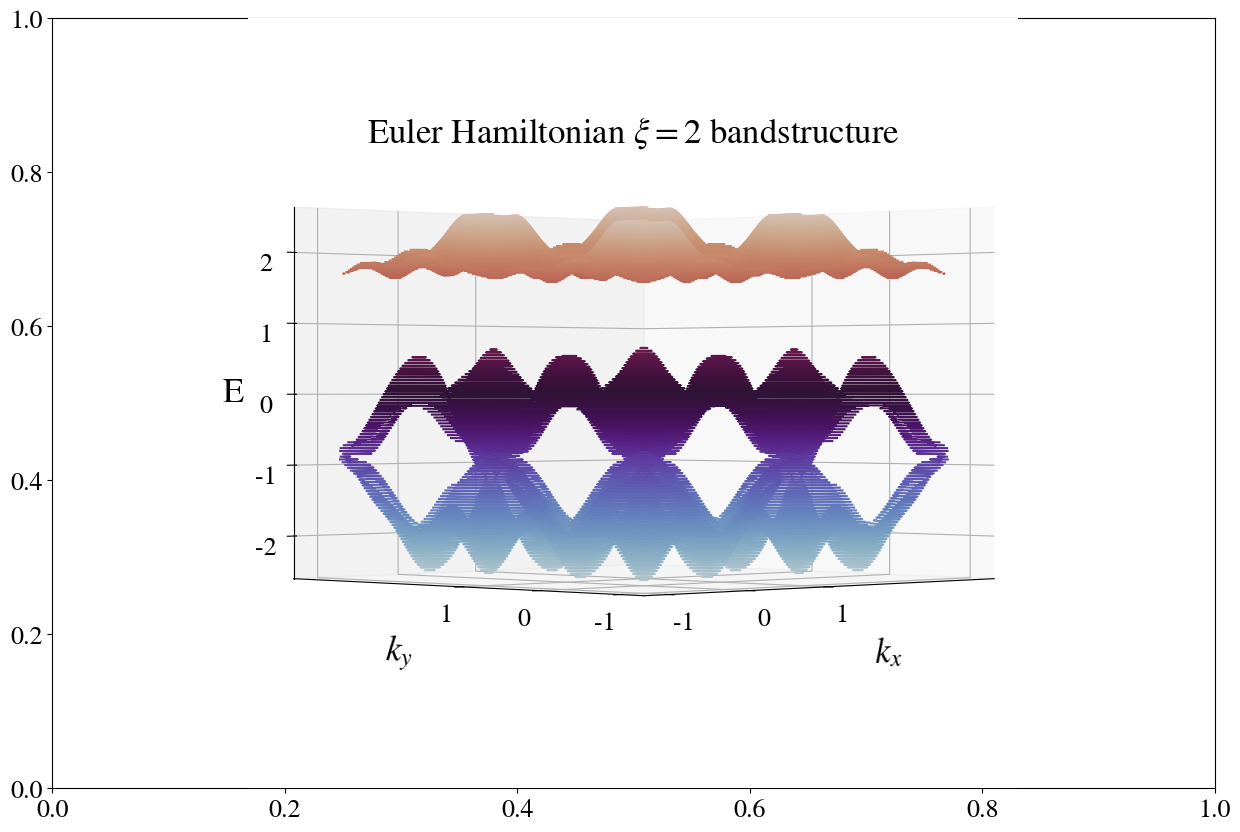

Here is the Python script that generated this plot: (Note: this script raises an exception after producing the figure.)
# -*- coding: utf-8 -*-
"""
Created on Mon Jun 14 15:23:03 2021

@author: Georgia Nixon
"""
import numpy as np
from numpy import sqrt, exp, pi, cos, sin
from numpy.linalg import eig
import matplotlib.pyplot as plt 
import matplotlib as mpl
from mpl_toolkits import mplot3d


t1 = np.array([
 [0.00885997 - 0.0151357 *1j, -0.0761286 + 0.0309107 *1j, -0.0025 - 
   0.00756786 *1j, 0.0811286 - 0.015775 *1j, -0.01386],
 [-0.0761286 + 0.0309107 *1j, -0.120513 - 0.0466857 *1j, 
  0.0025 + 0.0233429 *1j, 0.115513, 0.0811286 + 0.015775 *1j],
 [-0.0025 - 0.00756786 *1j, 0.0025 + 0.0233429 *1j, -0.0025, 
  0.0025 - 0.0233429 *1j, -0.0025 + 0.00756786 *1j],
 [0.0811286 - 0.015775 *1j, 0.115513, 
  0.0025 - 0.0233429 *1j, -0.120513 + 0.0466857 *1j, -0.0761286 - 
   0.0309107 *1j],
 [-0.01386, 
  0.0811286 + 0.015775 *1j, -0.0025 + 0.00756786 *1j, -0.0761286 - 
   0.0309107 *1j, 0.00885997 + 0.0151357*1j]])
 

t3 = np.array([
 [-0.0025, -0.0883399, -0.172664, -0.0883399, -0.0025],
 [0.0833399, -0.0025, 0.0375061, -0.0025, 0.0833399],
 [0.167664, -0.0425061, -0.0025, -0.0425061, 0.167664],
 [0.0833399, -0.0025, 0.0375061, -0.0025, 0.0833399],
 [-0.0025, -0.0883399, -0.172664, -0.0883399, -0.0025]
])

t4 = np.array([
 [0. + 0.0277532 *1j, 0. + 0.227548 *1j, 0. + 0.491746 *1j, 0. + 0.227548 *1j,
   0. + 0.0277532 *1j],
 [0. + 0.0635846 *1j, 0. + 0.114151 *1j, 0. - 0.280982 *1j, 0. + 0.114151 *1j,
   0. + 0.0635846 *1j],
 [0, 0, 0, 0, 0],
 [0. - 0.0635846 *1j, 0. - 0.114151 *1j, 0. + 0.280982 *1j, 0. - 0.114151 *1j,
   0. - 0.0635846 *1j],
 [0. - 0.0277532 *1j, 0. - 0.227548 *1j, 0. - 0.491746 *1j, 0. - 0.227548 *1j,
   0. - 0.0277532 *1j]
        ])

t6 = np.array([
 [0. + 0.0277532 *1j, 0. + 0.0635846 *1j, 0, 0. - 0.0635846 *1j, 
  0. - 0.0277532 *1j],
 [0. + 0.227548 *1j, 0. + 0.114151 *1j, 0, 0. - 0.114151 *1j, 
  0. - 0.227548 *1j],
 [0. + 0.491746 *1j, 0. - 0.280982 *1j, 0, 0. + 0.280982*1j, 
  0. - 0.491746 *1j],
 [0. + 0.227548 *1j, 0. + 0.114151 *1j, 0, 0. - 0.114151*1j, 
  0. - 0.227548 *1j],
 [0. + 0.0277532 *1j, 0. + 0.0635846*1j, 0, 0. - 0.0635846 *1j, 
  0. - 0.0277532 *1j]
        ])

t8 = np.array([
 [0, -0.187857, -0.433013, -0.187857, 0],
 [-0.187857, 0, 0.30825, 0, -0.187857],
 [-0.433013, 0.30825, 0, 0.30825, -0.433013],
 [-0.187857, 0, 0.30825, 0, -0.187857],
 [0, -0.187857, -0.433013, -0.187857, 0]
        ])


#Gell-Mann Matrices
GM0 = np.array([[1, 0, 0], [0, 1, 0], [0, 0, 1]])
GM1 = np.array([[0, 1, 0], [1, 0, 0], [0, 0, 0]])
GM2 = np.array([[0, -1j, 0], [1j, 0, 0], [0, 0, 0]])
GM3 = np.array([[1, 0, 0], [0, -1, 0], [0, 0, 0]])
GM4 = np.array([[0, 0, 1], [0, 0, 0], [1, 0, 0]])
GM5 = np.array([[0, 0, -1j], [0, 0, 0], [1j, 0, 0]])
GM6 = np.array([[0, 0, 0], [0, 0, 1], [0, 1, 0]])
GM7 = np.array([[0, 0, 0], [0, 0, -1j], [0, 1j, 0]])
GM8 = (1/sqrt(3))*np.array([[1, 0, 0], [0, 1, 0], [0, 0, -2]])

def GetEvalsAndEvecs(HF):
    #order by evals, also order corresponding evecs
    evals, evecs = eig(HF)
    idx = np.real(evals).argsort()
    evals = evals[idx]
    evecs = evecs[:,idx]
    
    #make first element of evecs real and positive
    for vec in range(np.size(HF[0])):
        phi = np.angle(evecs[0,vec])
        evecs[:,vec] = exp(-1j*phi)*evecs[:,vec]
        
#        evecs[:,vec] = np.conj(evecs[0,vec])/np.abs(evecs[0,vec])*evecs[:,vec]
        
        #nurs normalisation
        evecs[:,vec] = np.conj(evecs[1,vec])/np.abs(evecs[1,vec])*evecs[:,vec]
    
    if np.all((np.round(np.imag(evals),7) == 0)) == True:
        return np.real(evals), evecs
    else:
        print('evals are imaginary!')
        return evals, evecs

        

 #%%
 
Nx = 2;
Ny = 2;
lx = np.linspace(-Nx, Nx, 2*Nx+1)
ly = np.linspace(-Ny, Ny, 2*Nx+1)
Nnx = 2*Nx + 1
Nny = 2*Ny + 1

def h1N(kx, ky):
    return np.sum([exp(1j*pi*(kx*lx[i] + ky*ly[j]))*t1[i,j] for i in range(Nnx) for j in range(Nny)])
def h3N(kx, ky):
    return np.sum([exp(1j*pi*(kx*lx[i] + ky*ly[j]))*t3[i,j] for i in range(Nnx) for j in range(Nny)])
def h4N(kx, ky):
    return np.sum([exp(1j*pi*(kx*lx[i] + ky*ly[j]))*t4[i,j] for i in range(Nnx) for j in range(Nny)])
def h6N(kx, ky):
    return np.sum([exp(1j*pi*(kx*lx[i] + ky*ly[j]))*t6[i,j] for i in range(Nnx) for j in range(Nny)])
def h8N(kx, ky):
    return np.sum([exp(1j*pi*(kx*lx[i] + ky*ly[j]))*t8[i,j] for i in range(Nnx) for j in range(Nny)])


def EulerHamiltonian(kx,ky):
    hjk = np.array([0, h1N(kx,ky), h3N(kx,ky), h4N(kx,ky), h6N(kx,ky), h8N(kx,ky)])
    gellManns = np.array([GM0, GM1, GM3, GM4, GM6, GM8])
    HFn = np.array([hjk[i]*gellManns[i] for i in range(len(hjk))])
    return np.sum(HFn, axis=0)

def CreateCircleLineIntVals(r, points, centre=[0,0]):
    CircleLine =  [(int(np.round(cos(2*pi/points*x)*r+centre[0])),int(np.round(sin(2*pi/points*x)*r+centre[1]))) for x in range(0,int(np.ceil(points+1)))]
    #get rid of duplicates
    CircleLine = list(dict.fromkeys(CircleLine) )
    return CircleLine




place = "Georgia Nixon"
sh = "/Users/"+place+"/OneDrive - University of Cambridge/MBQD/Notes/Topology Bloch Bands/"

size=25
params = {
        'legend.fontsize': size*0.75,
          'axes.labelsize': size,
          'axes.titlesize': size,
          'xtick.labelsize': size*0.75,
          'ytick.labelsize': size*0.75,
          'font.size': size,
          'font.family': 'STIXGeneral',
          'mathtext.fontset': 'stix',
          }
mpl.rcParams.update(params)



#%%



kmin = -1
kmax = 3
qpoints = 201 # easier for meshgrid when this is odd
K1 = np.linspace(kmin, kmax, qpoints, endpoint=True)
K2 = np.linspace(kmin, kmax, qpoints, endpoint=True)

eiglist = np.zeros((qpoints,qpoints,3)) # for three bands

for xi, qx in enumerate(K1):
    for yi, qy in enumerate(K2):
        eigs, evecs = GetEvalsAndEvecs(EulerHamiltonian(qx,qy))
        eiglist[xi,yi] = eigs
        
        

#%%

"""
Calculate Bandstructure
"""
from mpl_toolkits.axes_grid1 import make_axes_locatable
normaliser = mpl.colors.Normalize(vmin=-3, vmax=3)
cmapstring = 'twilight'
cmap = mpl.cm.get_cmap(cmapstring)

X, Y = np.meshgrid(K1, K2)

sz = 15
fig, ax = plt.subplots(figsize=(15,10))
ax = plt.axes(projection='3d')
ax.view_init(0, 225)
groundband = ax.contour3D(X, Y, np.real(eiglist[:,:,0]), 50,cmap=cmap, norm=normaliser)
firstband = ax.contour3D(X, Y, np.real(eiglist[:,:,1]), 50,cmap=cmap, norm=normaliser)
secondband = ax.contour3D(X, Y, np.real(eiglist[:,:,2]), 50,cmap=cmap, norm=normaliser)
# fig.colorbar(plt.cm.ScalarMappable(cmap=cmapstring, norm=normaliser))
ax.set_xticks([-1, 0, 1])
ax.set_yticks([-1, 0, 1])
ax.set_zlabel("E")
ax.set_zlabel("E")
ax.set_xlabel(r"$k_x$", labelpad=25)
ax.set_ylabel(r"$k_y$", labelpad=25)
ax.set_title(r"Euler Hamiltonian $\xi = 2$ bandstructure",y=0.9)

# create an axes on the right side of ax. The width of cax will be 5%
# of ax and the padding between cax and ax will be fixed at 0.05 inch.
# divider = make_axes_locatable(ax)
# cax = divider.append_axes("right", size="5%", pad=0.05)

plt.colorbar(plt.cm.ScalarMappable(cmap=cmapstring, norm=normaliser), fraction=0.026, pad=0.04)
# plt.savefig(sh + "Euler2BS.pdf", format="pdf")
plt.show()

#%%
"""
Find dirac points
"""
eigdiff = eiglist[:,:,1] - eiglist[:,:,0]
eigdiff = np.abs(eigdiff)
#align eigdiff with a usual plot, x alog bottom, y along LHS.
# =============================================================================
# eigdiff = [[{kx=min, ky=min},... , {kx=min,ky=max}],
#               ...
#             {kx=max, ky=min},... , {kx=max, ky=max}]]
# but, to plot accuratly in imshow with kx along horizontal axis, ky along vertical axis, we want
# np.flip(eigdiff.T, axis=0)
#         = [[{kx=min, ky=max},... , {kx=max,ky=max}],
#               ...
#             {kx=min, ky=min},... , {kx=max, ky=min}]]
# =============================================================================
eigdiff =  np.flip(eigdiff.T, axis=0)


# find min 4 values (dirac points)?
idx = np.argsort(eigdiff, axis=None)
idx = idx[:120]
verticalEl_upToDown, horizontalEl_leftToRight = np.unravel_index(idx, np.shape(eigdiff))
verticalEl_downToUp = len(eigdiff[:,0])-1-verticalEl_upToDown
diracPoints = list(zip( horizontalEl_leftToRight, verticalEl_upToDown))

# norm = mpl.colors.Normalize(vmin=eigdiff.min(), vmax=eigdiff.max())
norm=mpl.colors.LogNorm(vmin=eigdiff.min(), vmax=eigdiff.max())

sz = 15
fig, ax = plt.subplots(figsize=(sz,sz/2))
pos = plt.imshow(eigdiff, cmap='viridis', norm=norm)
ax.set_xticks([0, (qpoints-1)/2, qpoints-1])
ax.set_yticks([0, (qpoints-1)/2, qpoints-1])
ax.set_xticklabels([kmin, int((kmin+kmax)/2), kmax])
ax.set_yticklabels([kmax, int((kmin+kmax)/2), kmin])
ax.set_xlabel(r"$k_x$")
ax.set_ylabel(r"$k_y$", rotation=0, labelpad=15)


def CreateCircleLineIntVals(r, points, centre=[0,0]):
    CircleLine =  [(int(np.round(cos(2*pi/points*x)*r+centre[0])),int(np.round(sin(2*pi/points*x)*r+centre[1]))) for x in range(0,int(np.ceil(points+1)))]
    #get rid of duplicates
    CircleLine = list(dict.fromkeys(CircleLine) )
    return CircleLine

def CreateLinearLine(qxBegin, qyBegin, qxEnd, qyEnd, qpoints):
    kline = np.linspace(np.array([qxBegin,qyBegin]), np.array([qxEnd,qyEnd]), qpoints)
    kline = np.around(kline)
    kline = kline.astype(int)
    # kline = list(dict.fromkeys(kline) )
    return kline

npoints = 100
kline0 = CreateLinearLine(3*qpoints/8, qpoints/4, 3*qpoints/8, 3*qpoints/4,  npoints)
kline1 = CreateLinearLine(3*qpoints/8, 3*qpoints/4, 5*qpoints/8, 3*qpoints/4, npoints)
kline2 = CreateLinearLine(5*qpoints/8, 3*qpoints/4, 5*qpoints/8, qpoints/4, npoints)
kline3 = CreateLinearLine(5*qpoints/8, qpoints/4, 3*qpoints/8, qpoints/4, npoints)
kline =np.vstack((kline0,kline1,kline2, kline3))


# klineCircle = CreateCircleLineIntVals(qpoints/8, 2*pi*qpoints/8, centre = [qpoints/4, qpoints/4])

for i, (xd, yd) in enumerate(kline):
    if i == 0 or i == len(kline):
        ec = '0'
    else:
        ec = '1'
    circ = mpl.patches.Circle((xd, -yd+qpoints), 2, fill=0, edgecolor=ec)
    ax.add_patch(circ)

fig.colorbar(pos)
plt.savefig(sh + "SquarePath.pdf", format="pdf")
plt.show()

#%%

x = np.linspace(0, 1, num=100)
plt.plot(x, np.arcsin(x))
plt.xlabel(r"$\sin ( \theta / 2)$")
plt.show()

theta = np.linspace(0, 2*pi, 100)
plt.plot(theta, np.tan(theta/2))
